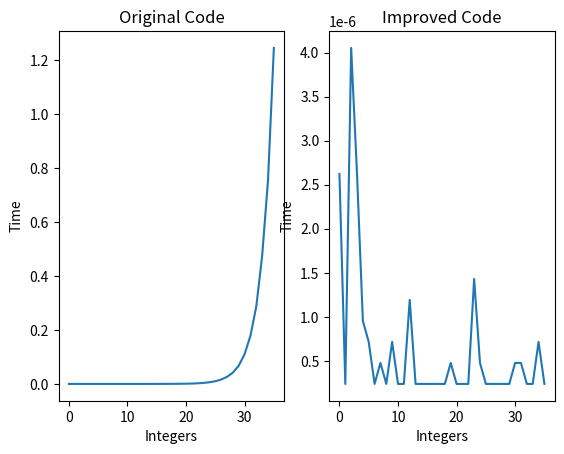

The script that saved this image:
import time
import matplotlib.pyplot as plt
import numpy as np



def func(n):
    if (n == 0 or n == 1):
        return n
    else:
        return func(n-1) + func(n-2)
    
results = {}

for i in range(36):
    start_time = time.time()
    func(i)
    end_time = time.time()
    results[i] = end_time - start_time
print(results)



def func_imp(m, pre_exist={}):
    if m == 0 or m == 1:
        return m
    if m in pre_exist:
        return pre_exist[m]
    pre_exist[m] = func_imp(m-1, pre_exist) + func_imp(m-2, pre_exist)
    return pre_exist[m]


x = []
y = []
for j in range(36):
    start = time.time()
    func_imp_code = func_imp(j)
    end = time.time()
    x.append(j)
    y.append(end - start)


xaxis = np.array(list(results.keys()))
yaxis = np.array(list(results.values()))



plt.subplot(1,2,1)
plt.plot(xaxis,yaxis)
plt.title("Original Code")
plt.xlabel("Integers")
plt.ylabel("Time")


plt.subplot(1,2,2)
plt.plot(x,y)
plt.title("Improved Code")
plt.xlabel("Integers")
plt.ylabel("Time")

plt.show()





